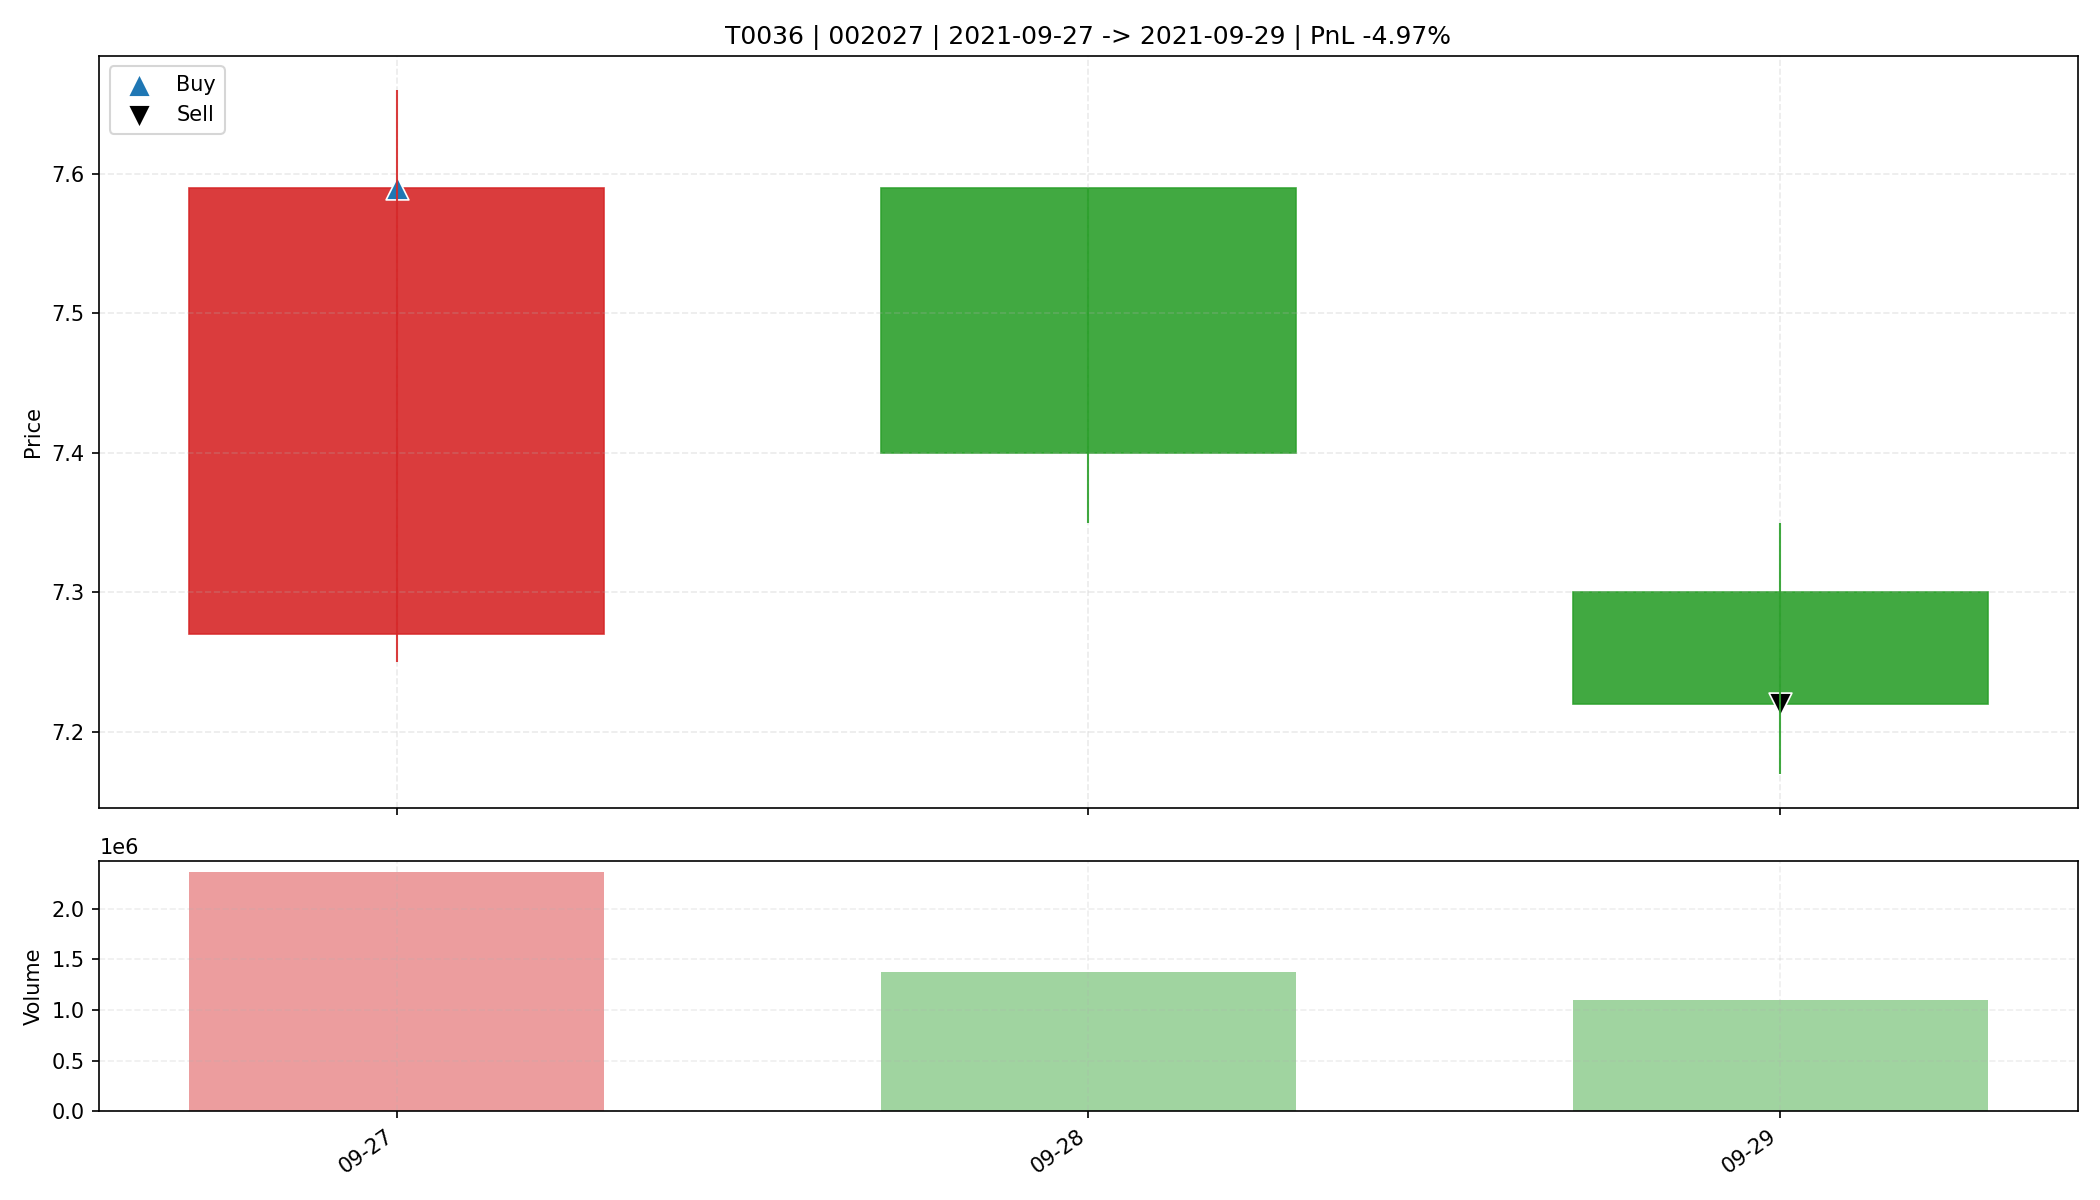

Source data for this figure (header and first rows):
date, open, high, low, close, amount, volume, trade_id, code, buy_date, sell_date, buy_price, sell_price, matched_shares, buy_reason, sell_reason, sell_profit_pct, sell_hold_days, is_buy_day, is_sell_day, holding_day_index
2021-09-27, 7.27, 7.66, 7.25, 7.59, 1772801920, 2358653, T0036, 002027, 2021-09-27, 2021-09-29, 7.59, 7.22, 4300, 前10日振幅7.3%, 阳线涨幅4.4%, 突破均线, 温和放量1.8倍, MA…, 收盘跌破防守线(7.250), -4.97, 2.0, True, False, 0
2021-09-28, 7.59, 7.59, 7.35, 7.4, 1017752896, 1372688, T0036, 002027, 2021-09-27, 2021-09-29, 7.59, 7.22, 4300, 前10日振幅7.3%, 阳线涨幅4.4%, 突破均线, 温和放量1.8倍, MA…, 收盘跌破防守线(7.250), -4.97, 2.0, False, False, 1
2021-09-29, 7.3, 7.35, 7.17, 7.22, 792183488, 1095899, T0036, 002027, 2021-09-27, 2021-09-29, 7.59, 7.22, 4300, 前10日振幅7.3%, 阳线涨幅4.4%, 突破均线, 温和放量1.8倍, MA…, 收盘跌破防守线(7.250), -4.97, 2.0, False, True, 2
